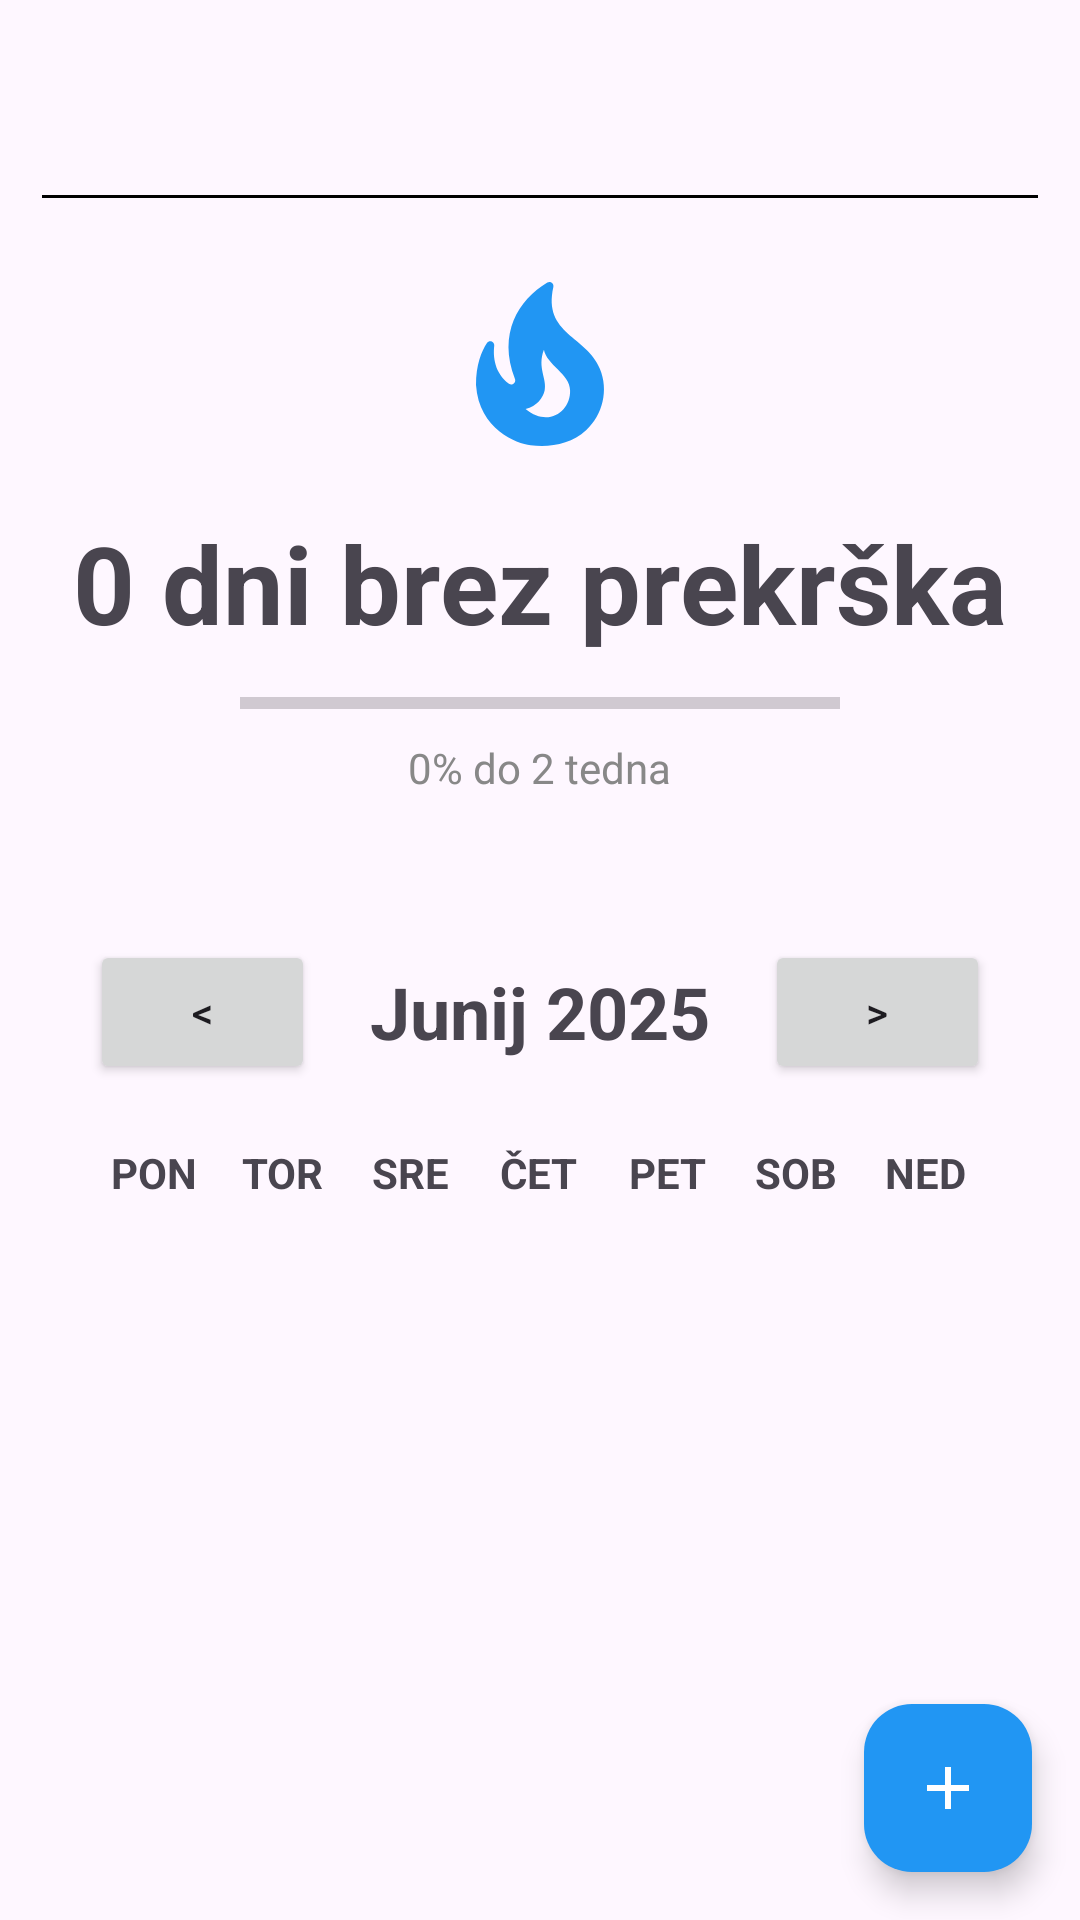

This screen was rendered from an Android layout file. Write that file and the resources it references.
<!-- AndroidManifest.xml: application theme Theme.NoviJazV1 -->
<!-- res/layout/activity_main.xml -->
<?xml version="1.0" encoding="utf-8"?>
<androidx.coordinatorlayout.widget.CoordinatorLayout xmlns:android="http://schemas.android.com/apk/res/android"
    xmlns:app="http://schemas.android.com/apk/res-auto"
    xmlns:tools="http://schemas.android.com/tools"
    android:layout_width="match_parent"
    android:layout_height="match_parent"
    android:fitsSystemWindows="true"
    tools:context=".MainActivity">

    
    <com.google.android.material.appbar.AppBarLayout
        android:layout_width="match_parent"
        android:layout_height="wrap_content"
        android:fitsSystemWindows="true">

        <com.google.android.material.appbar.MaterialToolbar
            android:id="@+id/toolbar"
            android:layout_width="match_parent"
            android:layout_height="?attr/actionBarSize"
            app:popupTheme="@style/ThemeOverlay.Material3"/>
    </com.google.android.material.appbar.AppBarLayout>

    
    <ScrollView
        android:id="@+id/content_main_root"
        android:layout_width="match_parent"
        android:layout_height="match_parent"
        android:paddingTop="1dp"
        android:paddingLeft="14dp"
        android:paddingRight="14dp"
        app:layout_behavior="@string/appbar_scrolling_view_behavior">

        <LinearLayout
            android:id="@+id/main_content_container"
            android:layout_width="match_parent"
            android:layout_height="wrap_content"
            android:orientation="vertical"
            android:gravity="center_horizontal">

            
            <View
                android:layout_width="match_parent"
                android:layout_height="1dp"
                android:background="?attr/colorSecondary" />

            
            <ImageView
                android:id="@+id/fireIcon"
                android:layout_width="64dp"
                android:layout_height="64dp"
                android:src="@drawable/baseline_local_fire_department_24_blue"
                android:layout_marginTop="24dp"
                android:layout_marginBottom="16dp"
                app:tint="@color/blue_compat" />

            
            <TextView
                android:id="@+id/textDays"
                android:layout_width="wrap_content"
                android:layout_height="wrap_content"
                android:text="0 dni brez prekrška"
                android:textSize="36sp"
                android:textStyle="bold"
                android:layout_marginBottom="8dp" />

            
            <ProgressBar
                android:id="@+id/progressBar"
                android:layout_width="200dp"
                android:layout_height="wrap_content"
                android:max="14"
                android:progress="0"
                style="?android:attr/progressBarStyleHorizontal"
                android:layout_marginBottom="4dp" />

            <TextView
                android:id="@+id/progressLabel"
                android:layout_width="wrap_content"
                android:layout_height="wrap_content"
                android:text="0% do 2 tedna"
                android:textSize="14sp"
                android:textColor="@color/grey"
                android:layout_marginBottom="32dp" />

            
            <LinearLayout xmlns:android="http://schemas.android.com/apk/res/android"
                android:id="@+id/calendarLayout"
                android:layout_width="match_parent"
                android:layout_height="match_parent"
                android:orientation="vertical"
                android:padding="16dp"
                android:gravity="center_horizontal">

                
                <LinearLayout
                    android:layout_width="match_parent"
                    android:layout_height="wrap_content"
                    android:orientation="horizontal"
                    android:gravity="center_vertical"
                    android:layout_marginBottom="16dp">

                    <Button
                        android:id="@+id/buttonPrevMonth"
                        android:layout_width="0dp"
                        android:layout_height="wrap_content"
                        android:layout_weight="1"
                        android:text="&lt;"/>

                    <TextView
                        android:id="@+id/monthYearTV"
                        android:layout_width="0dp"
                        android:layout_height="wrap_content"
                        android:layout_weight="2"
                        android:gravity="center"
                        android:text="Junij 2025"
                        android:textSize="24sp"
                        android:textStyle="bold" />

                    <Button
                        android:id="@+id/buttonNextMonth"
                        android:layout_width="0dp"
                        android:layout_height="wrap_content"
                        android:layout_weight="1"
                        android:text="&gt;" />
                </LinearLayout>

                
                <LinearLayout
                    android:layout_width="match_parent"
                    android:layout_height="wrap_content"
                    android:orientation="horizontal"
                    android:gravity="center"
                    android:paddingTop="4dp">

                    <TextView android:layout_width="0dp" android:layout_height="wrap_content" android:layout_weight="1"
                        android:gravity="center" android:text="PON" android:textStyle="bold"/>
                    <TextView android:layout_width="0dp" android:layout_height="wrap_content" android:layout_weight="1"
                        android:gravity="center" android:text="TOR" android:textStyle="bold"/>
                    <TextView android:layout_width="0dp" android:layout_height="wrap_content" android:layout_weight="1"
                        android:gravity="center" android:text="SRE" android:textStyle="bold"/>
                    <TextView android:layout_width="0dp" android:layout_height="wrap_content" android:layout_weight="1"
                        android:gravity="center" android:text="ČET" android:textStyle="bold"/>
                    <TextView android:layout_width="0dp" android:layout_height="wrap_content" android:layout_weight="1"
                        android:gravity="center" android:text="PET" android:textStyle="bold"/>
                    <TextView android:layout_width="0dp" android:layout_height="wrap_content" android:layout_weight="1"
                        android:gravity="center" android:text="SOB" android:textStyle="bold"/>
                    <TextView android:layout_width="0dp" android:layout_height="wrap_content" android:layout_weight="1"
                        android:gravity="center" android:text="NED" android:textStyle="bold"/>
                </LinearLayout>

                <androidx.recyclerview.widget.RecyclerView
                    android:id="@+id/calendarRecyclerView"
                    android:layout_width="match_parent"
                    android:layout_height="0dp"
                    android:layout_weight="1"
                    android:paddingTop="8dp" />
            </LinearLayout>


        </LinearLayout>
    </ScrollView>

    
    <com.google.android.material.floatingactionbutton.FloatingActionButton
        android:id="@+id/fab"
        android:layout_width="wrap_content"
        android:layout_height="wrap_content"
        android:layout_gravity="bottom|end"
        android:layout_marginEnd="16dp"
        android:layout_marginBottom="16dp"
        app:srcCompat="@drawable/ic_add"
        app:tint="?attr/colorOnPrimary"
        app:backgroundTint="?attr/colorPrimary" />

</androidx.coordinatorlayout.widget.CoordinatorLayout>
<!-- resources referenced by this layout -->
<resources>
  <color name="blue_compat">#FF2196F3</color>
  <color name="grey">#FF888888</color>
  <!-- drawable baseline_local_fire_department_24_blue (drawable) -->
  <vector xmlns:android="http://schemas.android.com/apk/res/android" android:height="24dp" android:tint="#2196F3" android:viewportHeight="24" android:viewportWidth="24" android:width="24dp">
        
      <path android:fillColor="@android:color/white" android:pathData="M19.48,12.35c-1.57,-4.08 -7.16,-4.3 -5.81,-10.23c0.1,-0.44 -0.37,-0.78 -0.75,-0.55C9.29,3.71 6.68,8 8.87,13.62c0.18,0.46 -0.36,0.89 -0.75,0.59c-1.81,-1.37 -2,-3.34 -1.84,-4.75c0.06,-0.52 -0.62,-0.77 -0.91,-0.34C4.69,10.16 4,11.84 4,14.37c0.38,5.6 5.11,7.32 6.81,7.54c2.43,0.31 5.06,-0.14 6.95,-1.87C19.84,18.11 20.6,15.03 19.48,12.35zM10.2,17.38c1.44,-0.35 2.18,-1.39 2.38,-2.31c0.33,-1.43 -0.96,-2.83 -0.09,-5.09c0.33,1.87 3.27,3.04 3.27,5.08C15.84,17.59 13.1,19.76 10.2,17.38z"/>
      
  </vector>
  <!-- drawable ic_add (drawable) -->
  <?xml version="1.0" encoding="utf-8"?>
  
  <vector xmlns:android="http://schemas.android.com/apk/res/android"
      android:width="24dp"
      android:height="24dp"
      android:viewportWidth="24"
      android:viewportHeight="24">
      <path
          android:fillColor="?attr/colorControlNormal"
          android:pathData="M19,13h-6v6h-2v-6H5v-2h6V5h2v6h6v2z"/>
  </vector>
  <style name="Theme.NoviJazV1" parent="Base.Theme.NoviJazV1" />
  <style name="Base.Theme.NoviJazV1" parent="Theme.Material3.DayNight.NoActionBar">
          <item name="colorPrimary">@color/blue_compat</item>
          <item name="colorOnPrimary">@color/white</item>
          <item name="colorSecondary">@color/black</item>
          <item name="checkboxStyle">@style/Widget.App.CheckBox</item>
          <item name="colorSubtleText">@color/subtleTextLight</item>
      </style>
  <color name="white">#FFFFFFFF</color>
  <color name="black">#FF000000</color>
  <style name="Widget.App.CheckBox" parent="Widget.MaterialComponents.CompoundButton.CheckBox">
          <item name="buttonTint">?attr/colorSecondary</item>
      </style>
  <color name="subtleTextLight">#88000000</color>
</resources>
